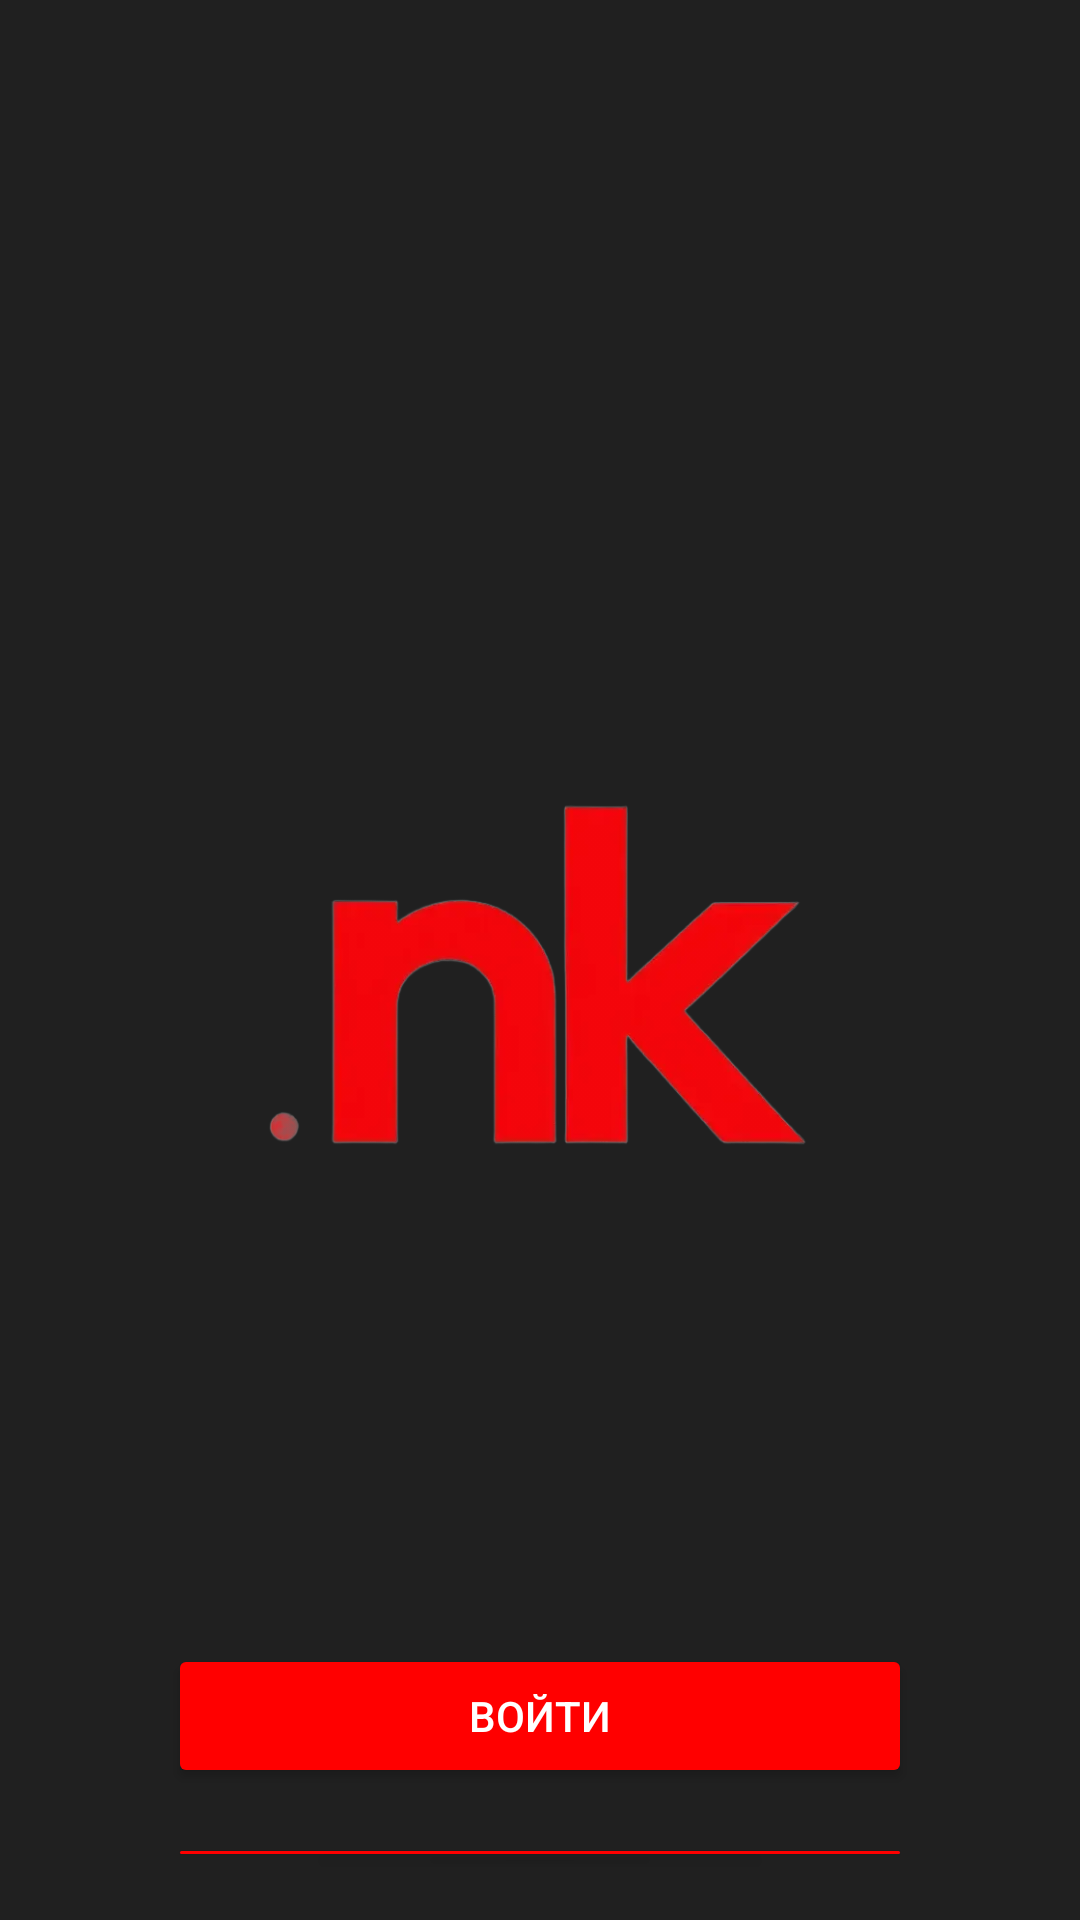

Here is an Android app screen rendered from its layout file. Give the layout XML and the strings, colors and styles it references.
<!-- AndroidManifest.xml: application theme Theme.Nkpc -->
<!-- res/layout/activity_main.xml -->
<RelativeLayout xmlns:android="http://schemas.android.com/apk/res/android"
    android:layout_width="match_parent"
    android:layout_height="match_parent"
    android:background="#202020"
    android:padding="16dp">

    
    <ImageView
        android:id="@+id/logoImageView"
        android:layout_width="346dp"
        android:layout_height="462dp"
        android:layout_centerHorizontal="true"
        android:layout_marginTop="40dp"
        android:src="@drawable/logo" />

    
    <Button
        android:id="@+id/loginButton"
        android:layout_width="match_parent"
        android:layout_height="wrap_content"
        android:layout_below="@id/logoImageView"
        android:layout_marginTop="30dp"
        android:text="Войти"
        android:backgroundTint="#FF0000"
        android:textColor="#FFFFFF"
        android:layout_marginHorizontal="40dp"/>

    
    <Button
        android:id="@+id/registerButton"
        android:layout_width="match_parent"
        android:layout_height="wrap_content"
        android:layout_below="@id/loginButton"
        android:layout_marginTop="15dp"
        android:text="Зарегистрироваться"
        android:backgroundTint="#FF0000"
        android:textColor="#FFFFFF"
        android:layout_marginHorizontal="40dp"/>

</RelativeLayout>
<!-- resources referenced by this layout -->
<resources>
  <!-- drawable logo: png bitmap (drawable, 65272 bytes) -->
  <style name="Theme.Nkpc" parent="Base.Theme.Nkpc" />
  <style name="Base.Theme.Nkpc" parent="Theme.Material3.DayNight.NoActionBar">
          
          
      </style>
</resources>
